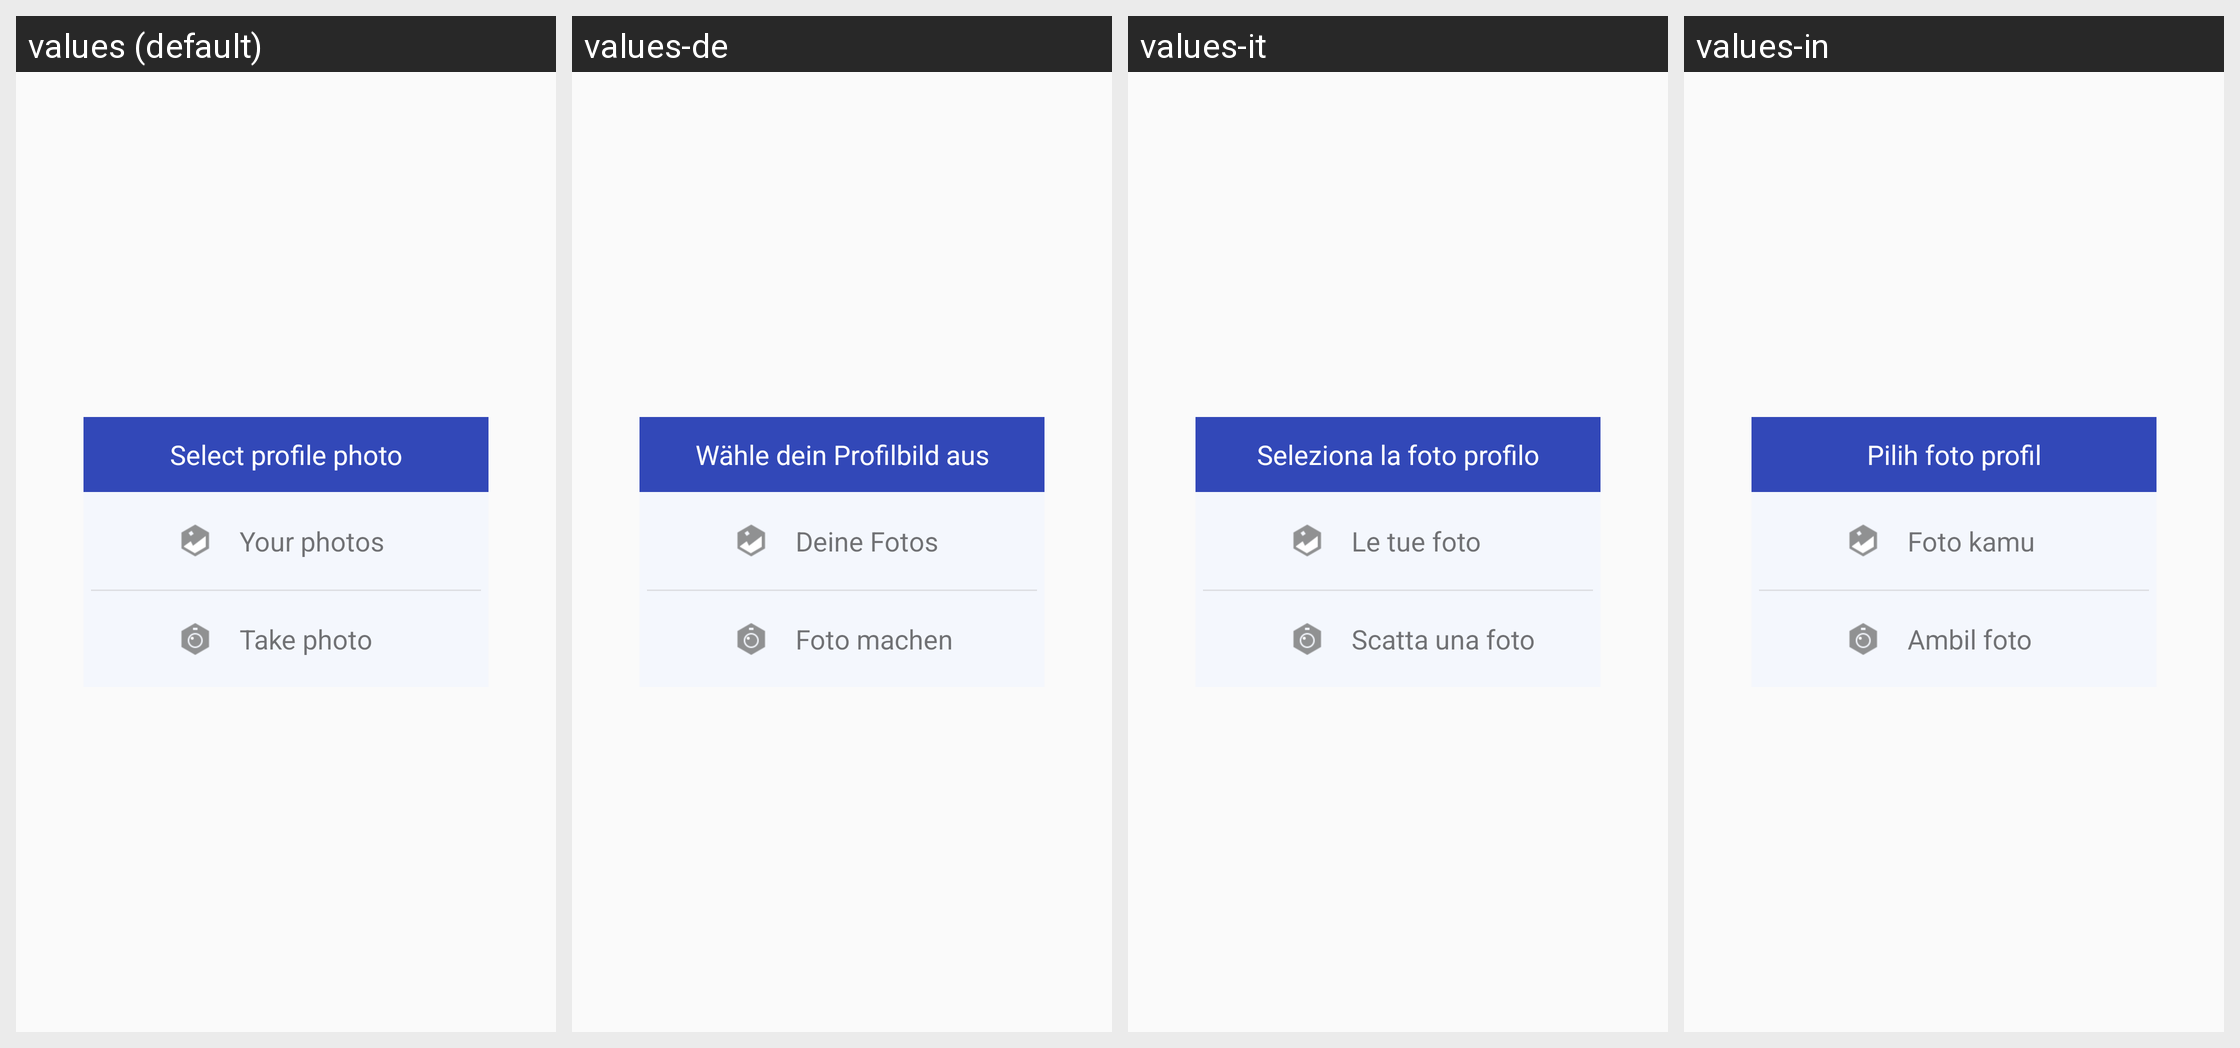

Translations of the strings shown on this Android screen, per locale in the grid:
Android screen res/layout/dialog_editprofile_dialog.xml rendered under 4 locales, left to right: values (default), values-de, values-it, values-in. Device: Nexus 5 (rendered at 1080×1920; each locale shown at half size, 540×960, under a caption strip naming it); theme AppTheme.
Other locales in the repository, not shown: values-af, values-ar, values-bg, values-bn, values-ca, values-cs, values-da, values-el, values-en, values-en-rGB, values-es, values-fa, values-fi, values-fr, values-gu, values-hi, values-hr, values-hu, values-iw, values-ja, values-kn, values-ko, values-mr, values-ms, values-nb, values-nl, values-pa, values-pl, values-pt, values-pt-rPT, values-ro, values-ru, values-sk, values-sr, values-sv, values-sw, values-ta, values-th, values-tl, values-tr, values-uk, values-ur, values-vi, values-zh, values-zh-rCN, values-zh-rHK, values-zh-rTW.
Strings drawn on this screen, with the default value and each locale's value (text and hints the layout hard-codes, and strings that could not be matched under every locale, appear in the picture but are not listed):

mm_edit_profile_title
  values: Select profile photo
  values-de: Wähle dein Profilbild aus
  values-it: Seleziona la foto profilo
  values-in: Pilih foto profil

mm_edit_profile_type_yourphotos
  values: Your photos
  values-de: Deine Fotos
  values-it: Le tue foto
  values-in: Foto kamu

mm_edit_profile_type_takephoto
  values: Take photo
  values-de: Foto machen
  values-it: Scatta una foto
  values-in: Ambil foto
